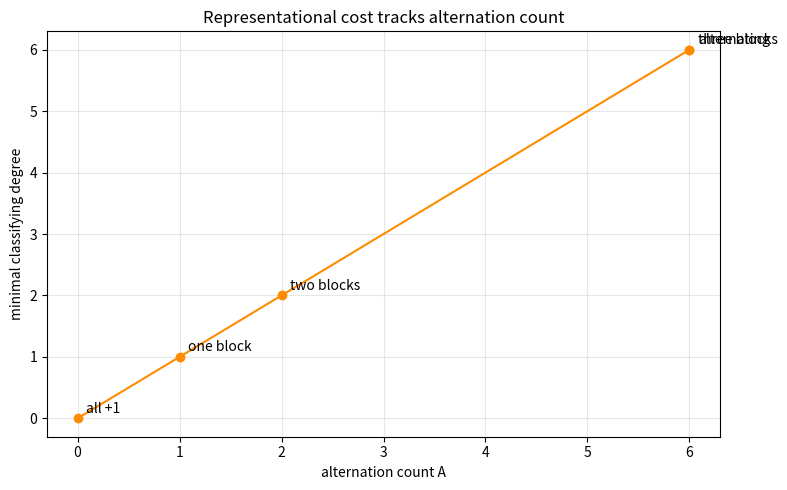

Generate this figure with matplotlib:
import numpy as np
import matplotlib.pyplot as plt

nodes = np.array([-3.0, -1.7, -0.4, 0.6, 1.9, 2.5, 3.1])

def lstsq_degree(y, d):
    V = np.vander(nodes, d + 1, increasing=True)
    c, *_ = np.linalg.lstsq(V, y.astype(float), rcond=None)
    return c

def min_class_degree(y):
    for d in range(len(nodes)):
        c = lstsq_degree(y, d)
        pred = np.sign(np.vander(nodes, d + 1, increasing=True) @ c)
        if np.all(pred == np.sign(y)):
            return d
    return len(nodes) - 1

labelings = {
    "all +1": np.ones(7, int),
    "one block": np.array([-1,-1,-1,1,1,1,1]),
    "two blocks": np.array([-1,-1,1,1,-1,-1,-1]),
    "three blocks": np.array([-1,1,-1,1,-1,1,-1]).clip(-1,1)[:7],
    "alternating": np.array([(-1)**k for k in range(7)]),
}
A = [sum(l[k] != l[k+1] for k in range(6)) for l in labelings.values()]
D = [min_class_degree(l) for l in labelings.values()]
plt.figure(figsize=(8, 5))
plt.plot(A, D, "o-", color="darkorange")
for name, a, d in zip(labelings, A, D):
    plt.annotate(name, (a, d), textcoords="offset points", xytext=(6, 4))
plt.xlabel("alternation count A"); plt.ylabel("minimal classifying degree")
plt.title("Representational cost tracks alternation count")
plt.grid(alpha=0.3); plt.tight_layout(); plt.savefig("viz_degree.png", dpi=140)
print("saved viz_degree.png")
